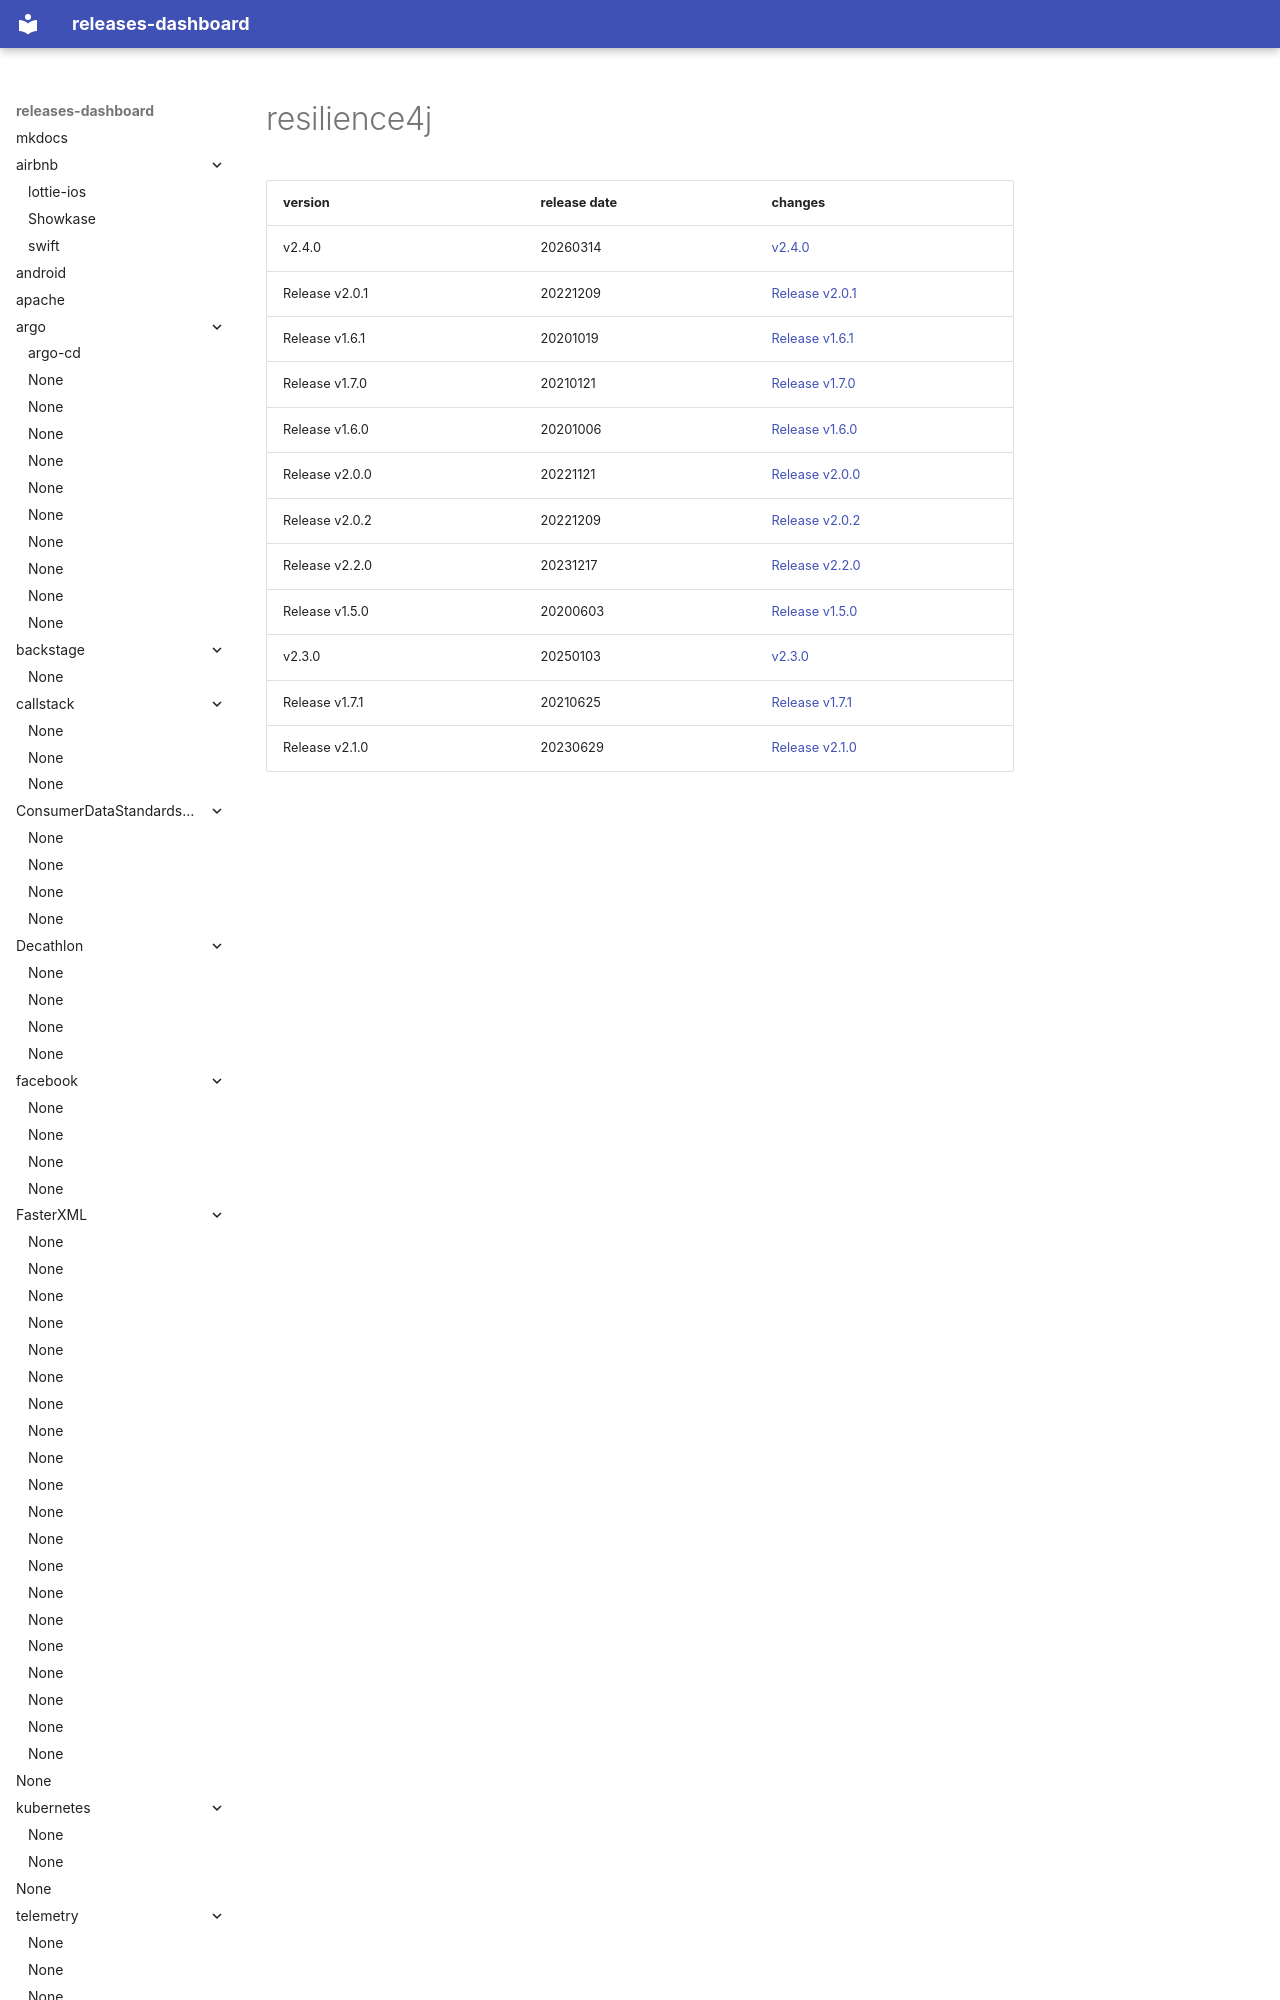

repository: rock-hu/releases-dashboard · page: resilience4j/resilience4j/index.html · generator: mkdocs

# resilience4j	


|version|release date|changes|
|---|---|---|
|v2.4.0|20260314|[v2.4.0](./v2.4.0-20260314.md)|
|Release v2.0.1|20221209|[Release v2.0.1](./Release v2.0.1-20221209.md)|
|Release v1.6.1|20201019|[Release v1.6.1](./Release v1.6.1-20201019.md)|
|Release v1.7.0|20210121|[Re
